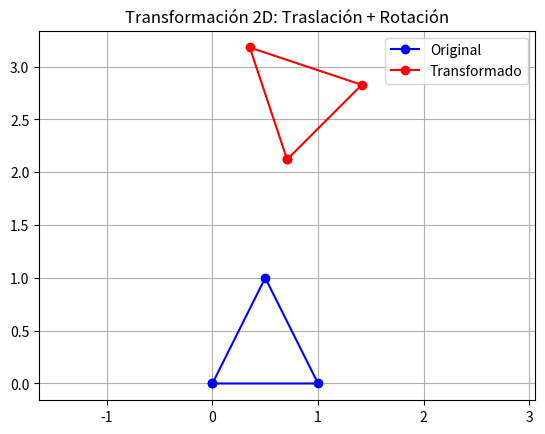

The script that saved this image: (Note: this script raises an exception after producing the figure.)

# TALLER 2.4 - TRANSFORMACIONES HOMOGÉNEAS


import numpy as np
import matplotlib.pyplot as plt
from mpl_toolkits.mplot3d import Axes3D

# 1. COORDENADAS HOMOGÉNEAS EN 2D

def traslacion(tx, ty):
    return np.array([
        [1, 0, tx],
        [0, 1, ty],
        [0, 0, 1]
    ])

def rotacion(angulo_rad):
    c, s = np.cos(angulo_rad), np.sin(angulo_rad)
    return np.array([
        [c, -s, 0],
        [s,  c, 0],
        [0,  0, 1]
    ])

def escalamiento(sx, sy):
    return np.array([
        [sx, 0,  0],
        [0,  sy, 0],
        [0,  0,  1]
    ])

def reflexion(eje='x'):
    if eje == 'x':
        return np.array([[1, 0, 0], [0, -1, 0], [0, 0, 1]])
    elif eje == 'y':
        return np.array([[-1, 0, 0], [0, 1, 0], [0, 0, 1]])
    else:
        raise ValueError("Eje debe ser 'x' o 'y'")

def aplicar_transformacion(puntos_hom, matriz):
    return matriz @ puntos_hom

def demo_2d():
    # Puntos de un triángulo
    puntos = np.array([
        [0, 0],
        [1, 0],
        [0.5, 1],
        [0, 0]
    ]).T
    puntos_hom = np.vstack([puntos, np.ones(puntos.shape[1])])

    T = traslacion(2, 1)
    R = rotacion(np.pi/4)
    M = R @ T
    pts_trans = aplicar_transformacion(puntos_hom, M)[:2, :]

    plt.figure()
    plt.plot(puntos[0, :], puntos[1, :], 'b-o', label='Original')
    plt.plot(pts_trans[0, :], pts_trans[1, :], 'r-o', label='Transformado')
    plt.axis('equal')
    plt.grid(True)
    plt.legend()
    plt.title('Transformación 2D: Traslación + Rotación')
    plt.savefig('media/transformacion_2d.png')
    plt.close()
    print("Guardado: media/transformacion_2d.png")


# COMPOSICIÓN DE TRANSFORMACIONES (EL ORDEN SI IMPORTA)


def demo_composicion():
    puntos = np.array([
        [0, 0],
        [1, 0],
        [0.5, 1],
        [0, 0]
    ]).T
    puntos_hom = np.vstack([puntos, np.ones(puntos.shape[1])])

    R = rotacion(np.pi/2)
    T = traslacion(2, 0)

    RT = T @ R
    TR = R @ T

    pts_RT = aplicar_transformacion(puntos_hom, RT)[:2, :]
    pts_TR = aplicar_transformacion(puntos_hom, TR)[:2, :]

    fig, (ax1, ax2) = plt.subplots(1, 2, figsize=(10, 4))
    ax1.plot(puntos[0,:], puntos[1,:], 'b-o')
    ax1.plot(pts_RT[0,:], pts_RT[1,:], 'r-o')
    ax1.set_title('R luego T')
    ax1.axis('equal')
    ax1.grid(True)

    ax2.plot(puntos[0,:], puntos[1,:], 'b-o')
    ax2.plot(pts_TR[0,:], pts_TR[1,:], 'r-o')
    ax2.set_title('T luego R')
    ax2.axis('equal')
    ax2.grid(True)

    plt.tight_layout()
    plt.savefig('media/composicion_orden.png')
    plt.close()
    print("Guardado: media/composicion_orden.png")


# 3. TRANSFORMACIONES EN 3D


def traslacion_3d(tx, ty, tz):
    return np.array([
        [1, 0, 0, tx],
        [0, 1, 0, ty],
        [0, 0, 1, tz],
        [0, 0, 0, 1]
    ])

def rotacion_x_3d(angulo_rad):
    c, s = np.cos(angulo_rad), np.sin(angulo_rad)
    return np.array([
        [1, 0,   0,   0],
        [0, c, -s,   0],
        [0, s,  c,   0],
        [0, 0,   0,   1]
    ])

def rotacion_y_3d(angulo_rad):
    c, s = np.cos(angulo_rad), np.sin(angulo_rad)
    return np.array([
        [c,  0, s, 0],
        [0,  1, 0, 0],
        [-s, 0, c, 0],
        [0,  0, 0, 1]
    ])

def rotacion_z_3d(angulo_rad):
    c, s = np.cos(angulo_rad), np.sin(angulo_rad)
    return np.array([
        [c, -s, 0, 0],
        [s,  c, 0, 0],
        [0,  0, 1, 0],
        [0,  0, 0, 1]
    ])

def escala_3d(sx, sy, sz):
    return np.array([
        [sx, 0,  0,  0],
        [0,  sy, 0,  0],
        [0,  0,  sz, 0],
        [0,  0,  0,  1]
    ])

def dibujar_cubo(ax, vertices, aristas, color='b'):
    for i, j in aristas:
        ax.plot3D(vertices[0, [i, j]], vertices[1, [i, j]], vertices[2, [i, j]], color=color)
    ax.scatter(vertices[0, :], vertices[1, :], vertices[2, :], color=color, s=30)

def demo_3d():
    # Vértices de un cubo de lado 2 centrado en el origen
    vertices = np.array([
        [-1, -1, -1],
        [ 1, -1, -1],
        [ 1,  1, -1],
        [-1,  1, -1],
        [-1, -1,  1],
        [ 1, -1,  1],
        [ 1,  1,  1],
        [-1,  1,  1]
    ]).T
    aristas = [
        (0,1), (1,2), (2,3), (3,0),
        (4,5), (5,6), (6,7), (7,4),
        (0,4), (1,5), (2,6), (3,7)
    ]
    vertices_hom = np.vstack([vertices, np.ones(vertices.shape[1])])

    T = traslacion_3d(3, 1, 2)
    R = rotacion_y_3d(np.pi/3)
    M = T @ R
    vertices_trans = (M @ vertices_hom)[:3, :]

    fig = plt.figure()
    ax = fig.add_subplot(111, projection='3d')
    dibujar_cubo(ax, vertices, aristas, color='b')
    dibujar_cubo(ax, vertices_trans, aristas, color='r')
    ax.set_xlabel('X')
    ax.set_ylabel('Y')
    ax.set_zlabel('Z')
    ax.set_title('Cubo 3D transformado')
    plt.savefig('media/cubo_3d.png')
    plt.close()
    print("Guardado: media/cubo_3d.png")

#  CAMBIOS DE BASE


def dibujar_ejes(ax, origen, R, longitud=1):
    colores = ['r', 'g', 'b']
    for i in range(3):
        eje = R[:, i] * longitud
        ax.quiver(origen[0], origen[1], origen[2],
                  eje[0], eje[1], eje[2], color=colores[i], arrow_length_ratio=0.1)

def demo_cambio_base():
    pos_cam = np.array([1, 2, 3])
    R_cam = rotacion_y_3d(np.radians(30))

    T_mundo_cam = np.eye(4)
    T_mundo_cam[:3, :3] = R_cam[:3, :3].T
    T_mundo_cam[:3, 3] = -R_cam[:3, :3].T @ pos_cam

    p_mundo = np.array([2, 1, 0, 1])
    p_cam = T_mundo_cam @ p_mundo
    print("Punto en cámara:", p_cam[:3])

    # Visualización
    origen_mundo = np.array([0,0,0])
    R_mundo = np.eye(3)

    fig = plt.figure()
    ax = fig.add_subplot(111, projection='3d')
    dibujar_ejes(ax, origen_mundo, R_mundo, longitud=2)
    dibujar_ejes(ax, pos_cam, R_cam[:3,:3], longitud=1)
    ax.set_xlabel('X')
    ax.set_ylabel('Y')
    ax.set_zlabel('Z')
    ax.set_title('Sistemas de coordenadas')
    ax.set_xlim(-2,5); ax.set_ylim(-2,5); ax.set_zlim(-2,5)
    plt.savefig('media/cambio_base.png')
    plt.close()
    print("Guardado: media/cambio_base.png")


#  TRANSFORMACIONES INVERSAS


def demo_inversa():
    T_compuesta = traslacion_3d(3,1,2) @ rotacion_y_3d(0.5)
    T_inv = np.linalg.inv(T_compuesta)
    identidad = T_compuesta @ T_inv
    error = np.linalg.norm(identidad - np.eye(4))
    print("Error de inversa (debe ser cercano a 0):", error)


#  APLICACIÓN EN ROBÓTICA: BRAZO DE 2 ESLABONES


def demo_brazo_robotico():
    L1 = 2
    L2 = 1.5
    theta1 = np.radians(30)
    theta2 = np.radians(45)

    T01 = rotacion(theta1) @ traslacion(0,0)
    T12 = rotacion(theta2) @ traslacion(0,0)

    p_efector_local = np.array([L2, 0, 1])
    p_efector_base = T01 @ T12 @ p_efector_local

    base = np.array([0,0,1])
    p1 = T01 @ np.array([L1,0,1])

    base_xy = base[:2]
    p1_xy = p1[:2]
    p2_xy = p_efector_base[:2]

    plt.figure()
    plt.plot([base_xy[0], p1_xy[0]], [base_xy[1], p1_xy[1]], 'b-o', linewidth=3, label='Eslabón1')
    plt.plot([p1_xy[0], p2_xy[0]], [p1_xy[1], p2_xy[1]], 'r-o', linewidth=3, label='Eslabón2')
    plt.scatter(*base_xy, color='k', s=100, label='Base')
    plt.scatter(*p1_xy, color='b', s=80, label='Articulación1')
    plt.scatter(*p2_xy, color='r', s=80, label='Efector')
    plt.axis('equal')
    plt.grid(True)
    plt.legend()
    plt.title('Brazo robótico de 2 eslabones')
    plt.savefig('media/brazo_robotico.png')
    plt.close()
    print("Guardado: media/brazo_robotico.png")

# EJECUCIÓN 


if __name__ == "__main__":
    print("Ejecutando demostraciones del Taller 2.4...")
    demo_2d()
    demo_composicion()
    demo_3d()
    demo_cambio_base()
    demo_inversa()
    demo_brazo_robotico()
    print("Todas las imágenes han sido guardadas en la carpeta 'media/'.")